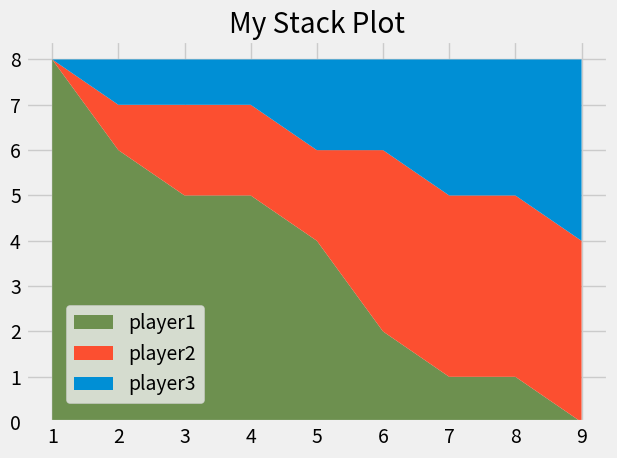

Source code (Python):
from matplotlib import pyplot as plt

plt.style.use("fivethirtyeight")


minutes = [1, 2, 3, 4, 5, 6, 7, 8, 9]

player1 = [8, 6, 5, 5, 4, 2, 1, 1, 0]
player2 = [0, 1, 2, 2, 2, 4, 4, 4, 4]
player3 = [0, 1, 1, 1, 2, 2, 3, 3, 4]

labels = ['player1', 'player2', 'player3']
colors = ['#6d904f', '#fc4f30', '#008fd5']

plt.stackplot(minutes, player1, player2, player3, labels=labels, colors=colors)

plt.legend(loc=(0.07, 0.05))

plt.title("My Stack Plot")
plt.tight_layout()
plt.show()

# Colors:
# Blue = #008fd5
# Red = #fc4f30
# Yellow = #e5ae37
# Green = #6d904f